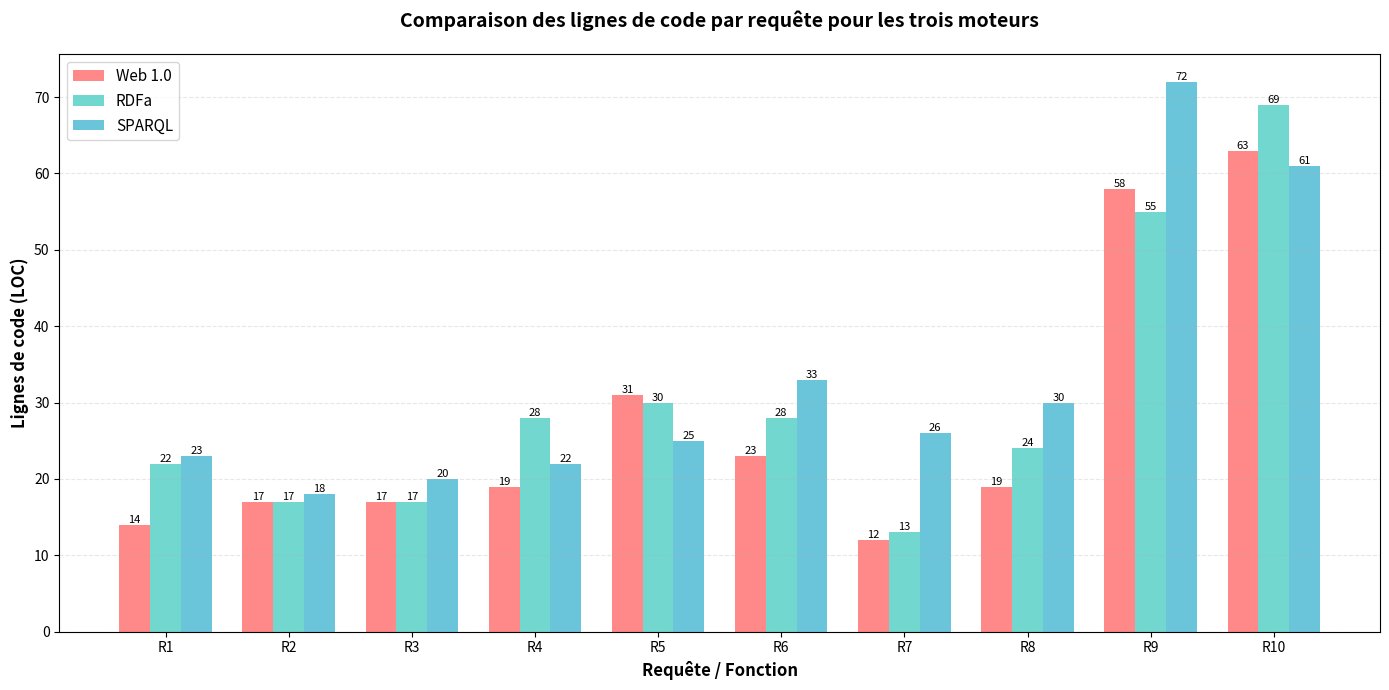
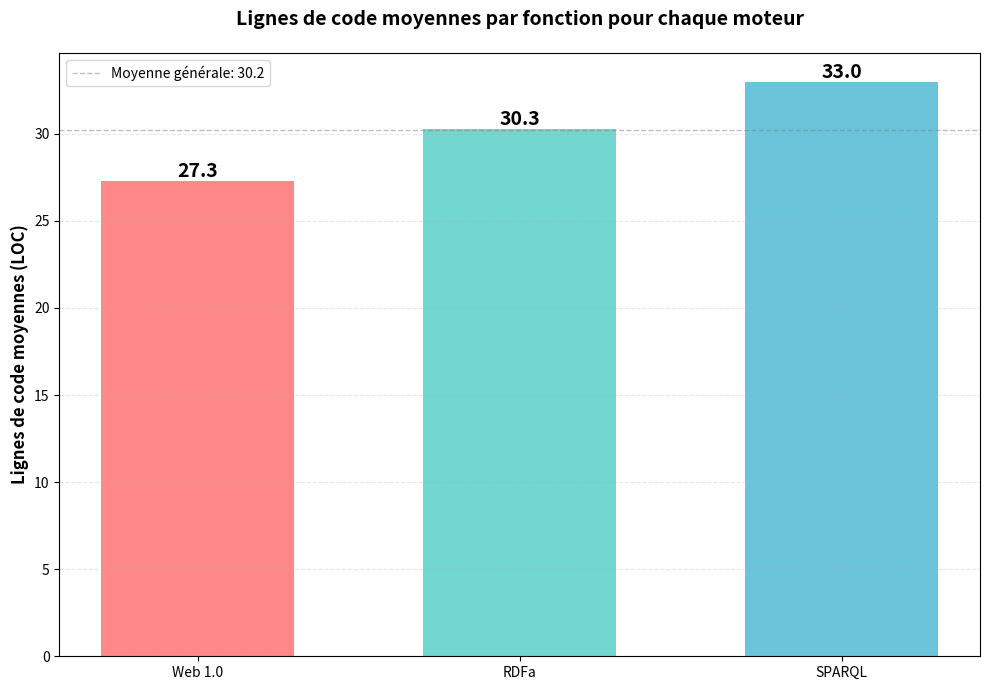
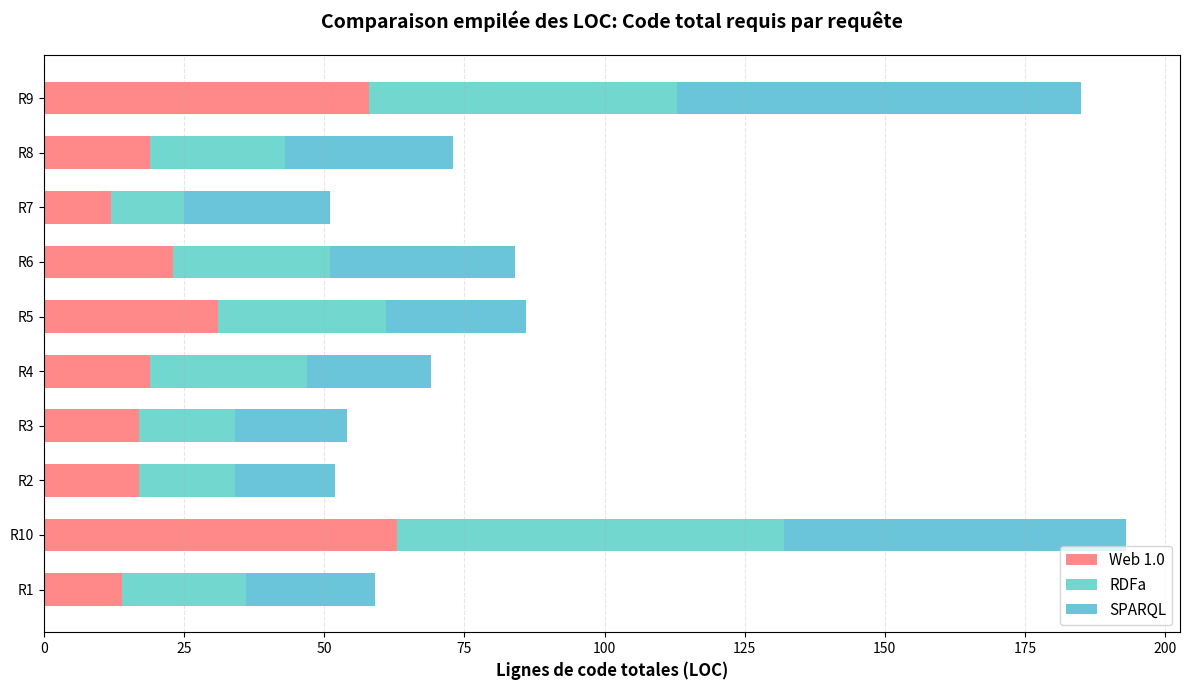

Reproduce these figures in Python, in order.
#!/usr/bin/env python3
# -*- coding: utf-8 -*-
"""
Génère des graphiques à barres comparant les lignes de code (LOC) entre les trois moteurs
"""
import matplotlib
matplotlib.use('Agg')  # Use non-interactive backend
import matplotlib.pyplot as plt
import numpy as np

# Data extracted from function_comparison_metrics.md
data = {
    'R1': {'Web 1.0': 14, 'RDFa': 22, 'SPARQL': 23},
    'R2': {'Web 1.0': 17, 'RDFa': 17, 'SPARQL': 18},
    'R3': {'Web 1.0': 17, 'RDFa': 17, 'SPARQL': 20},
    'R4': {'Web 1.0': 19, 'RDFa': 28, 'SPARQL': 22},
    'R5': {'Web 1.0': 31, 'RDFa': 30, 'SPARQL': 25},
    'R6': {'Web 1.0': 23, 'RDFa': 28, 'SPARQL': 33},
    'R7': {'Web 1.0': 12, 'RDFa': 13, 'SPARQL': 26},
    'R8': {'Web 1.0': 19, 'RDFa': 24, 'SPARQL': 30},
    'R9': {'Web 1.0': 58, 'RDFa': 55, 'SPARQL': 72},
    'R10': {'Web 1.0': 63, 'RDFa': 69, 'SPARQL': 61},
}

# Extract data for plotting
requests = list(data.keys())
web1_locs = [data[req]['Web 1.0'] for req in requests]
rdfa_locs = [data[req]['RDFa'] for req in requests]
sparql_locs = [data[req]['SPARQL'] for req in requests]

# Calculate averages
web1_avg = np.mean(web1_locs)
rdfa_avg = np.mean(rdfa_locs)
sparql_avg = np.mean(sparql_locs)

print(f"LOC moyen - Web 1.0: {web1_avg:.1f}, RDFa: {rdfa_avg:.1f}, SPARQL: {sparql_avg:.1f}")

# Chart 1: LOC per request for each engine
fig1, ax1 = plt.subplots(figsize=(14, 7))

x = np.arange(len(requests))
width = 0.25

bars1 = ax1.bar(x - width, web1_locs, width, label='Web 1.0', color='#FF6B6B', alpha=0.8)
bars2 = ax1.bar(x, rdfa_locs, width, label='RDFa', color='#4ECDC4', alpha=0.8)
bars3 = ax1.bar(x + width, sparql_locs, width, label='SPARQL', color='#45B7D1', alpha=0.8)

ax1.set_xlabel('Requête / Fonction', fontsize=12, fontweight='bold')
ax1.set_ylabel('Lignes de code (LOC)', fontsize=12, fontweight='bold')
ax1.set_title('Comparaison des lignes de code par requête pour les trois moteurs', fontsize=14, fontweight='bold', pad=20)
ax1.set_xticks(x)
ax1.set_xticklabels(requests)
ax1.legend(loc='upper left', fontsize=11)
ax1.grid(axis='y', alpha=0.3, linestyle='--')

# Add value labels on bars
def add_value_labels(bars):
    for bar in bars:
        height = bar.get_height()
        ax1.text(bar.get_x() + bar.get_width()/2., height,
                f'{int(height)}',
                ha='center', va='bottom', fontsize=8)

add_value_labels(bars1)
add_value_labels(bars2)
add_value_labels(bars3)

plt.tight_layout()
plt.savefig('loc_per_request_comparison.png', dpi=300, bbox_inches='tight')
print("[OK] Graphique 1 enregistré: loc_per_request_comparison.png")

# Chart 2: Average LOC per engine
fig2, ax2 = plt.subplots(figsize=(10, 7))

engines = ['Web 1.0', 'RDFa', 'SPARQL']
averages = [web1_avg, rdfa_avg, sparql_avg]
colors = ['#FF6B6B', '#4ECDC4', '#45B7D1']

bars = ax2.bar(engines, averages, color=colors, alpha=0.8, width=0.6)

ax2.set_ylabel('Lignes de code moyennes (LOC)', fontsize=12, fontweight='bold')
ax2.set_title('Lignes de code moyennes par fonction pour chaque moteur', fontsize=14, fontweight='bold', pad=20)
ax2.grid(axis='y', alpha=0.3, linestyle='--')

# Add value labels on bars
for bar, avg in zip(bars, averages):
    height = bar.get_height()
    ax2.text(bar.get_x() + bar.get_width()/2., height,
            f'{avg:.1f}',
            ha='center', va='bottom', fontsize=14, fontweight='bold')

# Add a horizontal line for reference
ax2.axhline(y=np.mean(averages), color='gray', linestyle='--', linewidth=1, alpha=0.5, label=f'Moyenne générale: {np.mean(averages):.1f}')
ax2.legend(fontsize=10)

plt.tight_layout()
plt.savefig('average_loc_per_engine.png', dpi=300, bbox_inches='tight')
print("[OK] Graphique 2 enregistré: average_loc_per_engine.png")

# Chart 3: Bonus - Stacked comparison showing LOC distribution
fig3, ax3 = plt.subplots(figsize=(12, 7))

# Sort requests by total LOC for better visualization
total_locs = [(req, web1_locs[i] + rdfa_locs[i] + sparql_locs[i]) for i, req in enumerate(requests)]
sorted_indices = sorted(range(len(total_locs)), key=lambda i: total_locs[i])

sorted_requests = [requests[i] for i in sorted_indices]
sorted_web1 = [web1_locs[i] for i in sorted_indices]
sorted_rdfa = [rdfa_locs[i] for i in sorted_indices]
sorted_sparql = [sparql_locs[i] for i in sorted_indices]

x_pos = np.arange(len(sorted_requests))
width = 0.6

p1 = ax3.barh(x_pos, sorted_web1, width, label='Web 1.0', color='#FF6B6B', alpha=0.8)
p2 = ax3.barh(x_pos, sorted_rdfa, width, left=sorted_web1, label='RDFa', color='#4ECDC4', alpha=0.8)
p3 = ax3.barh(x_pos, sorted_sparql, width, 
              left=[sorted_web1[i] + sorted_rdfa[i] for i in range(len(sorted_requests))],
              label='SPARQL', color='#45B7D1', alpha=0.8)

ax3.set_yticks(x_pos)
ax3.set_yticklabels(sorted_requests)
ax3.set_xlabel('Lignes de code totales (LOC)', fontsize=12, fontweight='bold')
ax3.set_title('Comparaison empilée des LOC: Code total requis par requête', fontsize=14, fontweight='bold', pad=20)
ax3.legend(loc='lower right', fontsize=11)
ax3.grid(axis='x', alpha=0.3, linestyle='--')

plt.tight_layout()
plt.savefig('stacked_loc_comparison.png', dpi=300, bbox_inches='tight')
print("[OK] Graphique bonus 3 enregistré: stacked_loc_comparison.png")

print("\n" + "="*60)
print("STATISTIQUES RÉSUMÉES")
print("="*60)
print(f"Web 1.0   - Moyenne: {web1_avg:.1f} LOC, Min: {min(web1_locs)}, Max: {max(web1_locs)}")
print(f"RDFa      - Moyenne: {rdfa_avg:.1f} LOC, Min: {min(rdfa_locs)}, Max: {max(rdfa_locs)}")
print(f"SPARQL    - Moyenne: {sparql_avg:.1f} LOC, Min: {min(sparql_locs)}, Max: {max(sparql_locs)}")
print(f"\nPlus compact: Web 1.0 ({web1_avg:.1f} LOC moy)")
print(f"Plus verbeux: SPARQL ({sparql_avg:.1f} LOC moy)")
print(f"Différence: {sparql_avg - web1_avg:.1f} LOC (+{((sparql_avg - web1_avg)/web1_avg*100):.1f}%)")
print("="*60)
